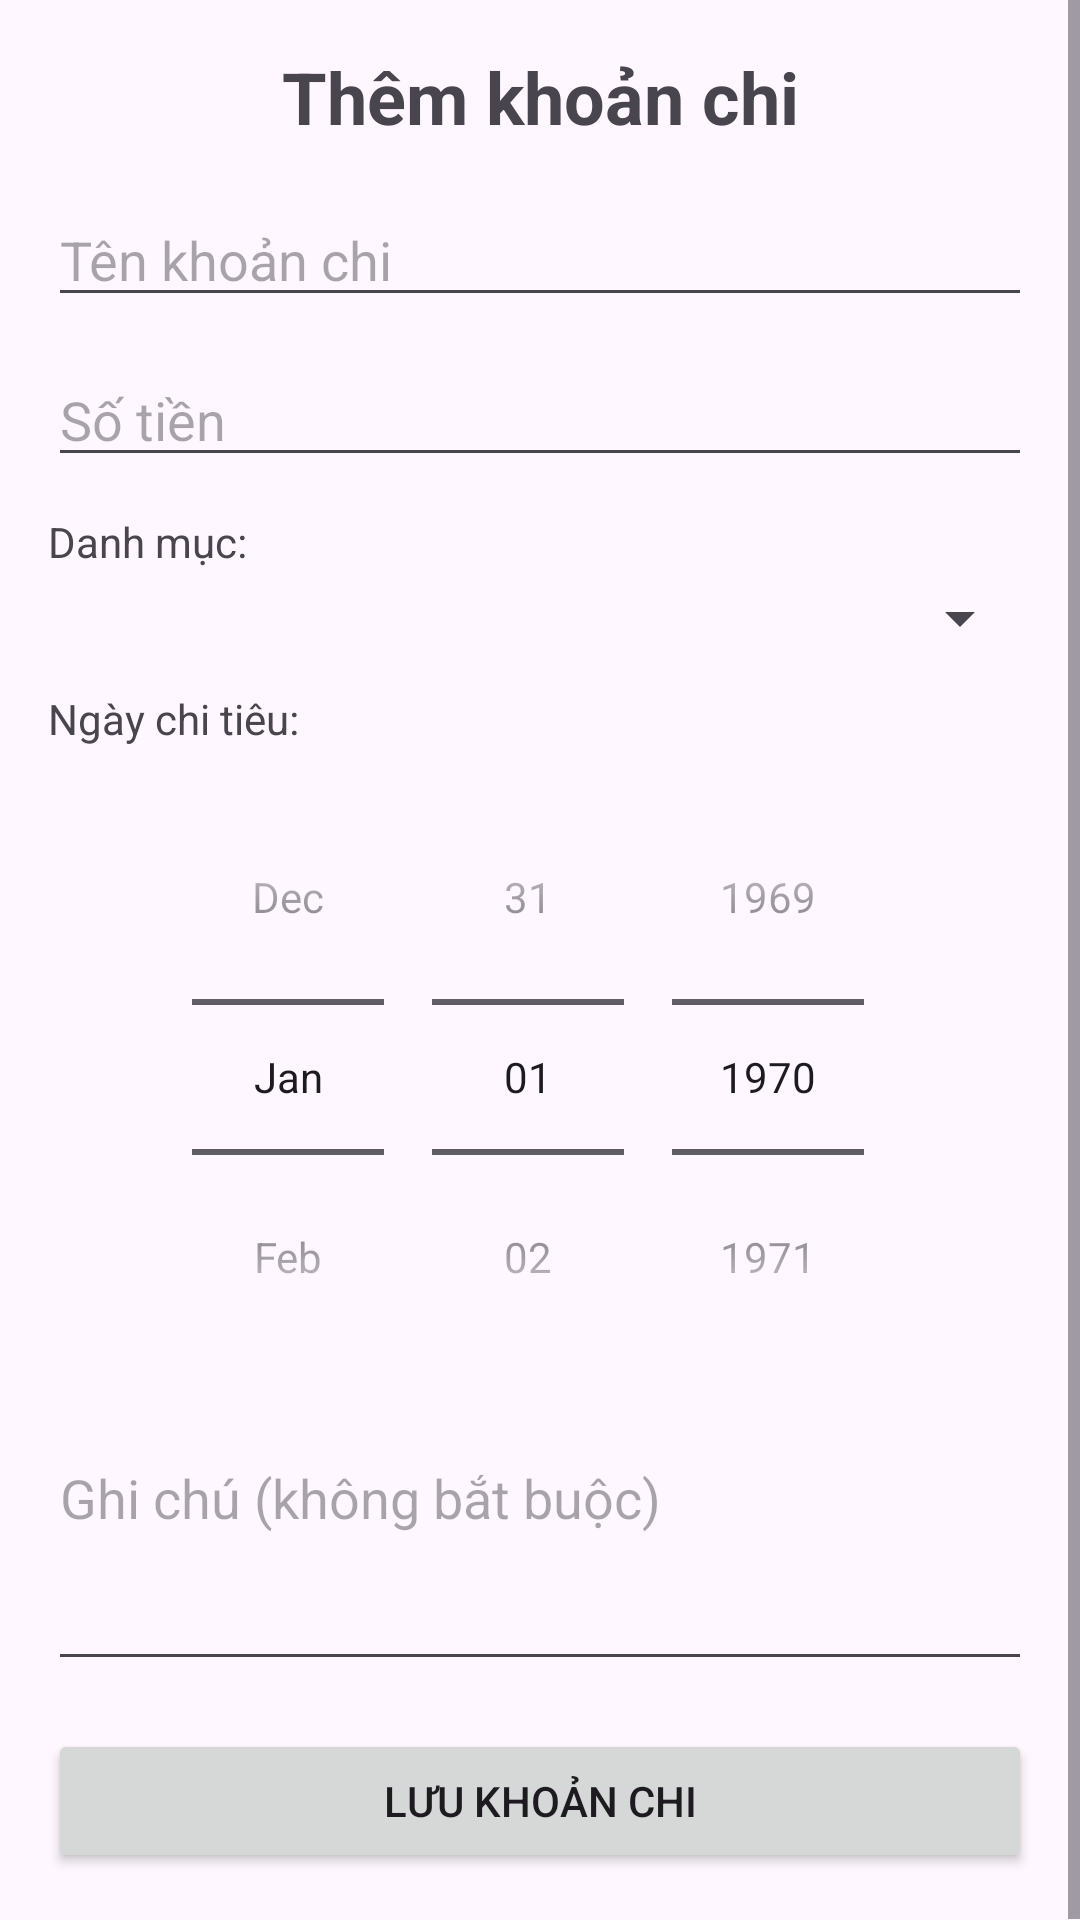

Write the Android layout XML for this screen, with the resource values it uses.
<!-- AndroidManifest.xml: application theme Theme._14102026 -->
<!-- res/layout/activity_add_expense.xml -->
<?xml version="1.0" encoding="utf-8"?>
<ScrollView xmlns:android="http://schemas.android.com/apk/res/android"
    android:layout_width="match_parent"
    android:layout_height="match_parent">

    <LinearLayout
        android:layout_width="match_parent"
        android:layout_height="wrap_content"
        android:orientation="vertical"
        android:padding="16dp">

    <TextView
        android:layout_width="match_parent"
        android:layout_height="wrap_content"
        android:text="Thêm khoản chi"
        android:textSize="24sp"
        android:textStyle="bold"
        android:gravity="center"
        android:layout_marginBottom="16dp"/>

    <EditText
        android:id="@+id/etName"
        android:layout_width="match_parent"
        android:layout_height="wrap_content"
        android:hint="Tên khoản chi"
        android:inputType="text"
        android:layout_marginBottom="12dp"/>

    <EditText
        android:id="@+id/etAmount"
        android:layout_width="match_parent"
        android:layout_height="wrap_content"
        android:hint="Số tiền"
        android:inputType="numberDecimal"
        android:layout_marginBottom="12dp"/>

    <TextView
        android:layout_width="wrap_content"
        android:layout_height="wrap_content"
        android:text="Danh mục:"
        android:layout_marginBottom="4dp"/>

    <Spinner
        android:id="@+id/spCategory"
        android:layout_width="match_parent"
        android:layout_height="wrap_content"
        android:layout_marginBottom="12dp"/>

    <TextView
        android:layout_width="wrap_content"
        android:layout_height="wrap_content"
        android:text="Ngày chi tiêu:"
        android:layout_marginBottom="4dp"/>

    <DatePicker
        android:id="@+id/dpDate"
        android:layout_width="match_parent"
        android:layout_height="wrap_content"
        android:datePickerMode="spinner"
        android:calendarViewShown="false"
        android:layout_marginBottom="12dp"/>

    <EditText
        android:id="@+id/etNote"
        android:layout_width="match_parent"
        android:layout_height="wrap_content"
        android:hint="Ghi chú (không bắt buộc)"
        android:inputType="textMultiLine"
        android:lines="3"
        android:gravity="top|start"
        android:layout_marginBottom="16dp"/>

    <Button
        android:id="@+id/btnSave"
        android:layout_width="match_parent"
        android:layout_height="wrap_content"
        android:text="LƯU KHOẢN CHI"/>

</LinearLayout>
</ScrollView>
<!-- resources referenced by this layout -->
<resources>
  <style name="Theme._14102026" parent="Base.Theme._14102026" />
  <style name="Base.Theme._14102026" parent="Theme.Material3.DayNight.NoActionBar">
          
          
      </style>
</resources>
